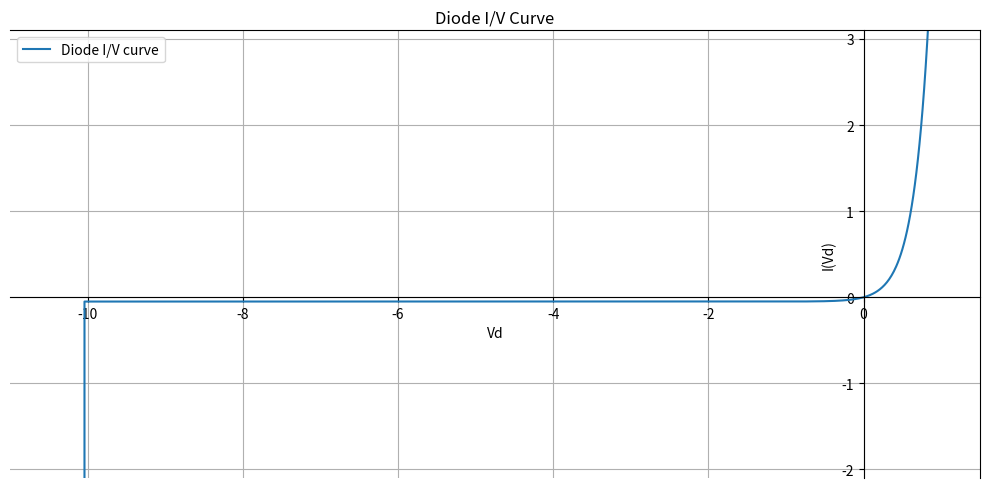
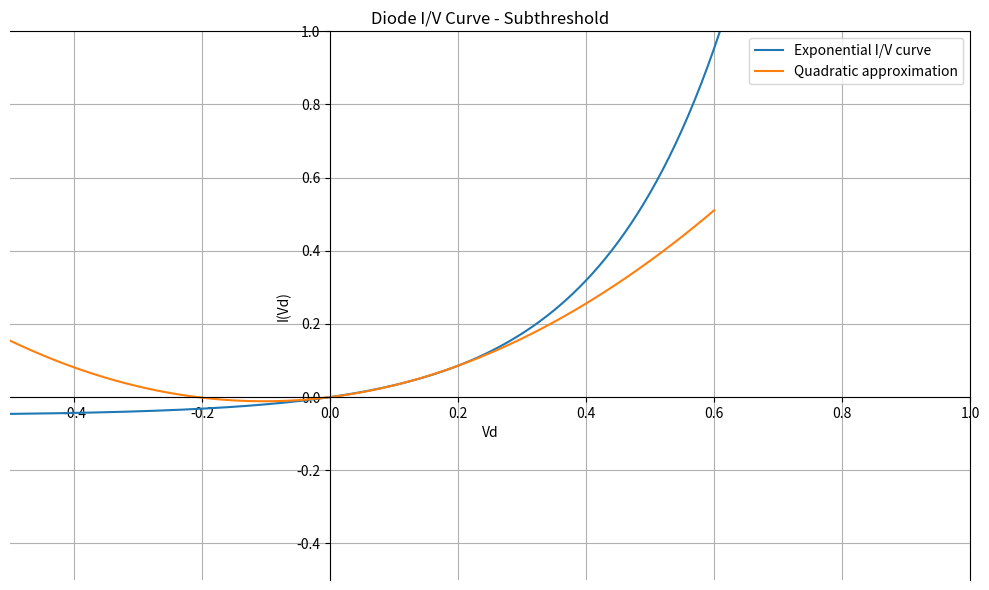
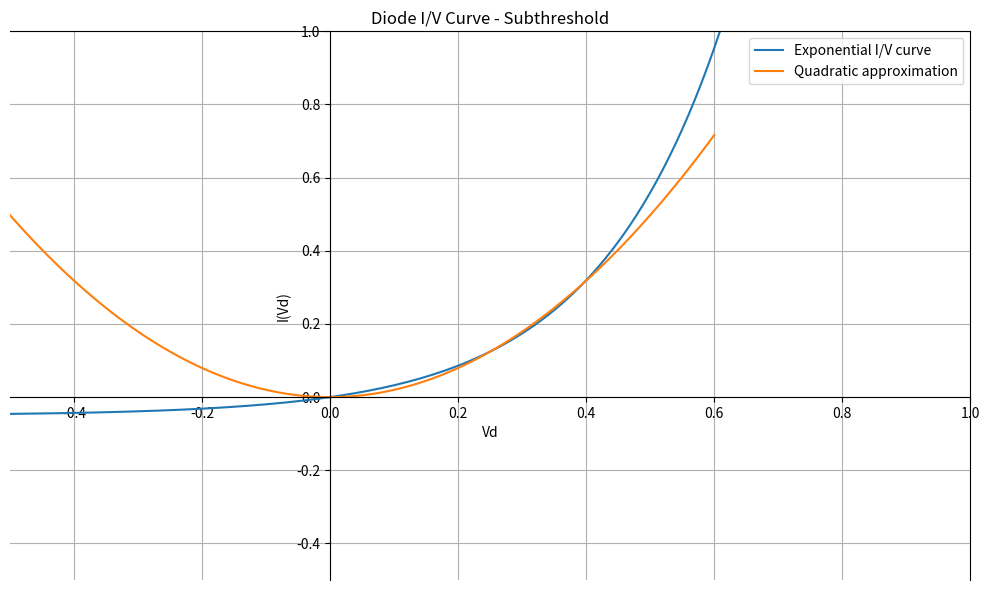

These charts were generated, in order, by the following Python code:
#! /usr/bin/env python3

import numpy as np
import matplotlib.pyplot as plt

v = np.arange(-10.5, 2, 0.01)
i = 0.05*(np.exp(5*v)-1)
mask = v<=-10.05
i[mask] = v[mask]*10

q_mask = v<0.6
q = 1.055*v[q_mask]*v[q_mask]+0.2185*v[q_mask]

q_mask = v<0.6
q2 = 1.99*v[q_mask]*v[q_mask]

i_q_delta = np.abs(q-i[q_mask])

fig = plt.figure(figsize=(10,5))
ax = fig.add_subplot(111)
ax.plot(v,i)
ax.set_title("Diode I/V Curve")
ax.set_xlabel('Vd')
ax.set_ylabel('I(Vd)')
ax.grid(True, which='both')
ax.spines['left'].set_position('zero')
ax.spines['bottom'].set_position('zero')
ax.xaxis.tick_bottom()
ax.set_ylim(-2.1, 3.1)
ax.set_xlim(-11, 1.5)
ax.legend(["Diode I/V curve"], loc="upper left")
fig.tight_layout()
fig.savefig("diode_iv_curve.png")
#plt.show()

fig = plt.figure(figsize=(10,6))
ax = fig.add_subplot(111)
ax.plot(v,i)
ax.plot(v[q_mask],q)
#ax.plot(v[q_mask],i_q_delta)
ax.set_title("Diode I/V Curve - Subthreshold")
ax.set_xlabel('Vd')
ax.set_ylabel('I(Vd)')
ax.grid(True, which='both')
ax.spines['left'].set_position('zero')
ax.spines['bottom'].set_position('zero')
ax.xaxis.tick_bottom()
ax.set_ylim(-0.5, 1.0)
ax.set_xlim(-0.5, 1)
ax.legend(["Exponential I/V curve", "Quadratic approximation"], loc="upper right")
fig.tight_layout()
fig.savefig("diode_iv_curve_subthreshold.png")
#plt.show()

fig = plt.figure(figsize=(10,6))
ax = fig.add_subplot(111)
ax.plot(v,i)
ax.plot(v[q_mask],q2)
#ax.plot(v[q_mask],i_q_delta)
ax.set_title("Diode I/V Curve - Subthreshold")
ax.set_xlabel('Vd')
ax.set_ylabel('I(Vd)')
ax.grid(True, which='both')
ax.spines['left'].set_position('zero')
ax.spines['bottom'].set_position('zero')
ax.xaxis.tick_bottom()
ax.set_ylim(-0.5, 1.0)
ax.set_xlim(-0.5, 1)
ax.legend(["Exponential I/V curve", "Quadratic approximation"], loc="upper right")
fig.tight_layout()
fig.savefig("diode_iv_curve_subthreshold2.png")
plt.show()

